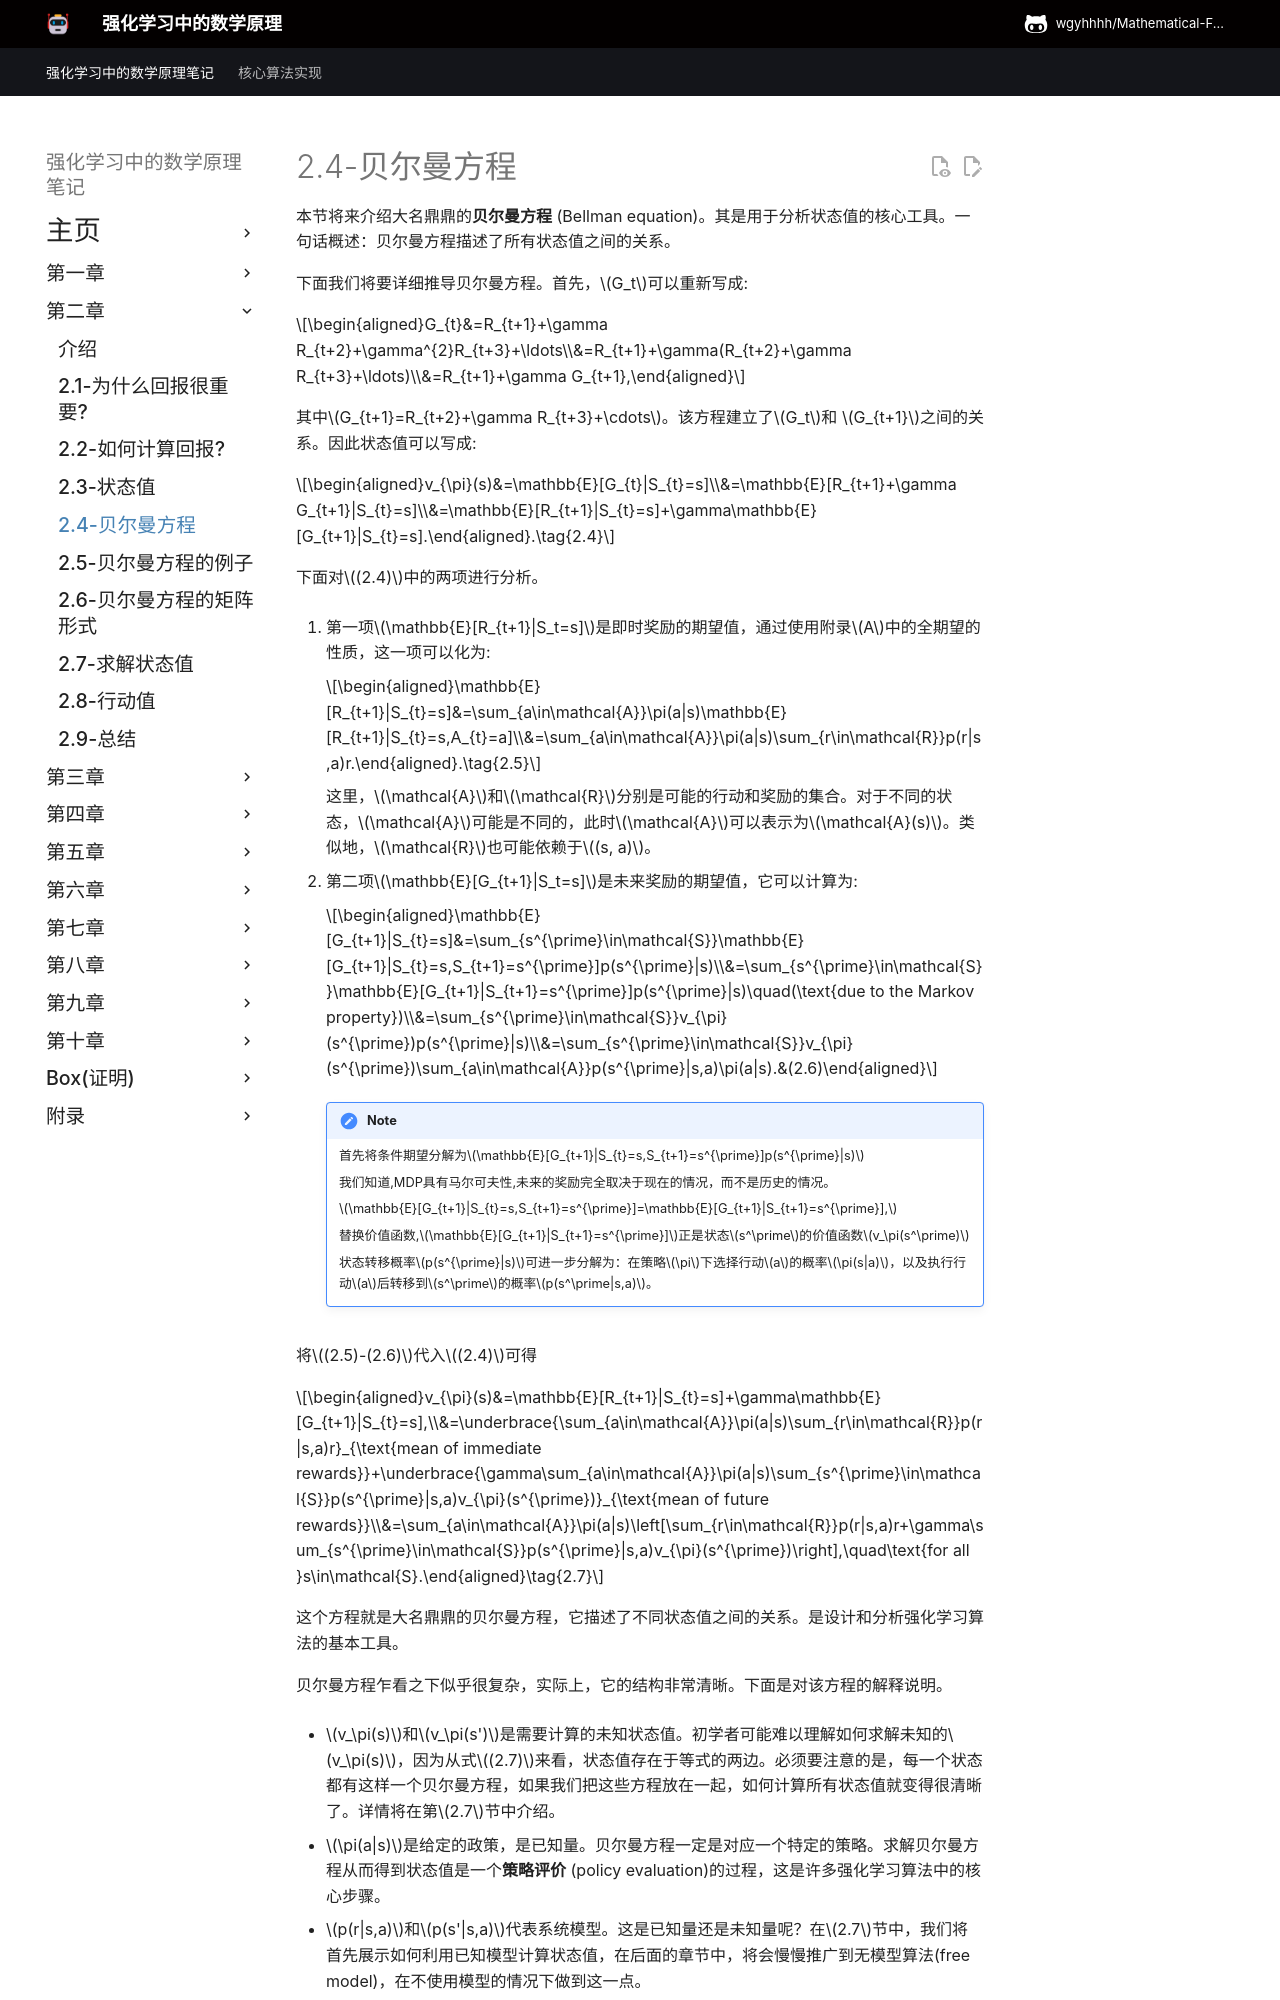

repository: wgyhhhh/Mathematical-Foundations-of-Reinforcement-Learning-Notes · page: Chapter-2/2-4/index.html · generator: mkdocs

## 2.4 贝尔曼方程

现在我们来介绍贝尔曼方程，这是一种分析状态值的数学工具。简而言之，贝尔曼方程是一组线性方程，描述了所有状态值之间的关系。

首先，注意到$G_t$可以写成:

$$\begin{aligned}G_{t}&=R_{t+1}+\gamma R_{t+2}+\gamma^{2}R_{t+3}+\ldots\\&=R_{t+1}+\gamma(R_{t+2}+\gamma R_{t+3}+\ldots)\\&=R_{t+1}+\gamma G_{t+1},\end{aligned}$$

在这里$G_{t+1}=R_{t+2}+\gamma R_{t+3}+\cdots$。 这个等式确定了$G_t$和 $G_{t+1}$之间的关系。那么，状态值可以写成:

$$\begin{aligned}v_{\pi}(s)&=\mathbb{E}[G_{t}|S_{t}=s]\\&=\mathbb{E}[R_{t+1}+\gamma G_{t+1}|S_{t}=s]\\&=\mathbb{E}[R_{t+1}|S_{t}=s]+\gamma\mathbb{E}[G_{t+1}|S_{t}=s].\end{aligned}.\tag{2.4}$$

下面将对$(2.4)$中的两个项进行分析。

1. 第一项$\mathbb{E}[R_{t+1}|S_t=s]$，是即时奖励的期望，是通过使用附录$A$中的期望值公式，可以计算得出:

    $$\begin{aligned}\mathbb{E}[R_{t+1}|S_{t}=s]&=\sum_{a\in\mathcal{A}}\pi(a|s)\mathbb{E}[R_{t+1}|S_{t}=s,A_{t}=a]\\&=\sum_{a\in\mathcal{A}}\pi(a|s)\sum_{r\in\mathcal{R}}p(r|s,a)r.\end{aligned}.\tag{2.5}$$

    这里，$\mathcal{A}$和$\mathcal{R}$分别是可能的行动集和奖励集。需要注意的是不同状态下的$\mathcal{A}$可能不同。在这种情况下，$\mathcal{A}$应写成$\mathcal{A}(s)$。同样，$\mathcal{R}$也可能取决于$(s, a)$。为简单起见，我们放弃对$s$或$(s, a)$的依赖。不过，在存在依赖关系的情况下，结论仍然有效。

2. 第二项$\mathbb{E}[G_{t+1}|S_t=s]$，是未来奖励的期望，可以计算得出:

    $$\begin{aligned}\mathbb{E}[G_{t+1}|S_{t}=s]&=\sum_{s^{\prime}\in\mathcal{S}}\mathbb{E}[G_{t+1}|S_{t}=s,S_{t+1}=s^{\prime}]p(s^{\prime}|s)\\&=\sum_{s^{\prime}\in\mathcal{S}}\mathbb{E}[G_{t+1}|S_{t+1}=s^{\prime}]p(s^{\prime}|s)\quad(\text{due to the Markov property})\\&=\sum_{s^{\prime}\in\mathcal{S}}v_{\pi}(s^{\prime})p(s^{\prime}|s)\\&=\sum_{s^{\prime}\in\mathcal{S}}v_{\pi}(s^{\prime})\sum_{a\in\mathcal{A}}p(s^{\prime}|s,a)\pi(a|s).&(2.6)\end{aligned}$$

    !!! note
        首先将条件期望分解为$\mathbb{E}[G_{t+1}|S_{t}=s,S_{t+1}=s^{\prime}]p(s^{\prime}|s)$

        我们知道,MDP具有马尔可夫性,未来的奖励完全取决于现在的情况，而不是历史的情况。
        
        $\mathbb{E}[G_{t+1}|S_{t}=s,S_{t+1}=s^{\prime}]=\mathbb{E}[G_{t+1}|S_{t+1}=s^{\prime}],$
        
        替换价值函数,$\mathbb{E}[G_{t+1}|S_{t+1}=s^{\prime}]$正是状态$s^\prime$的价值函数$v_\pi(s^\prime)$

        状态转移概率$p(s^{\prime}|s)$可进一步分解为：在策略$\pi$下选择行动$a$的概率$\pi(s|a)$，以及执行行动$a$后转移到$s^\prime$的概率$p(s^\prime|s,a)$。
        


将$(2.5)-(2.6)$代入$(2.4)$可得
